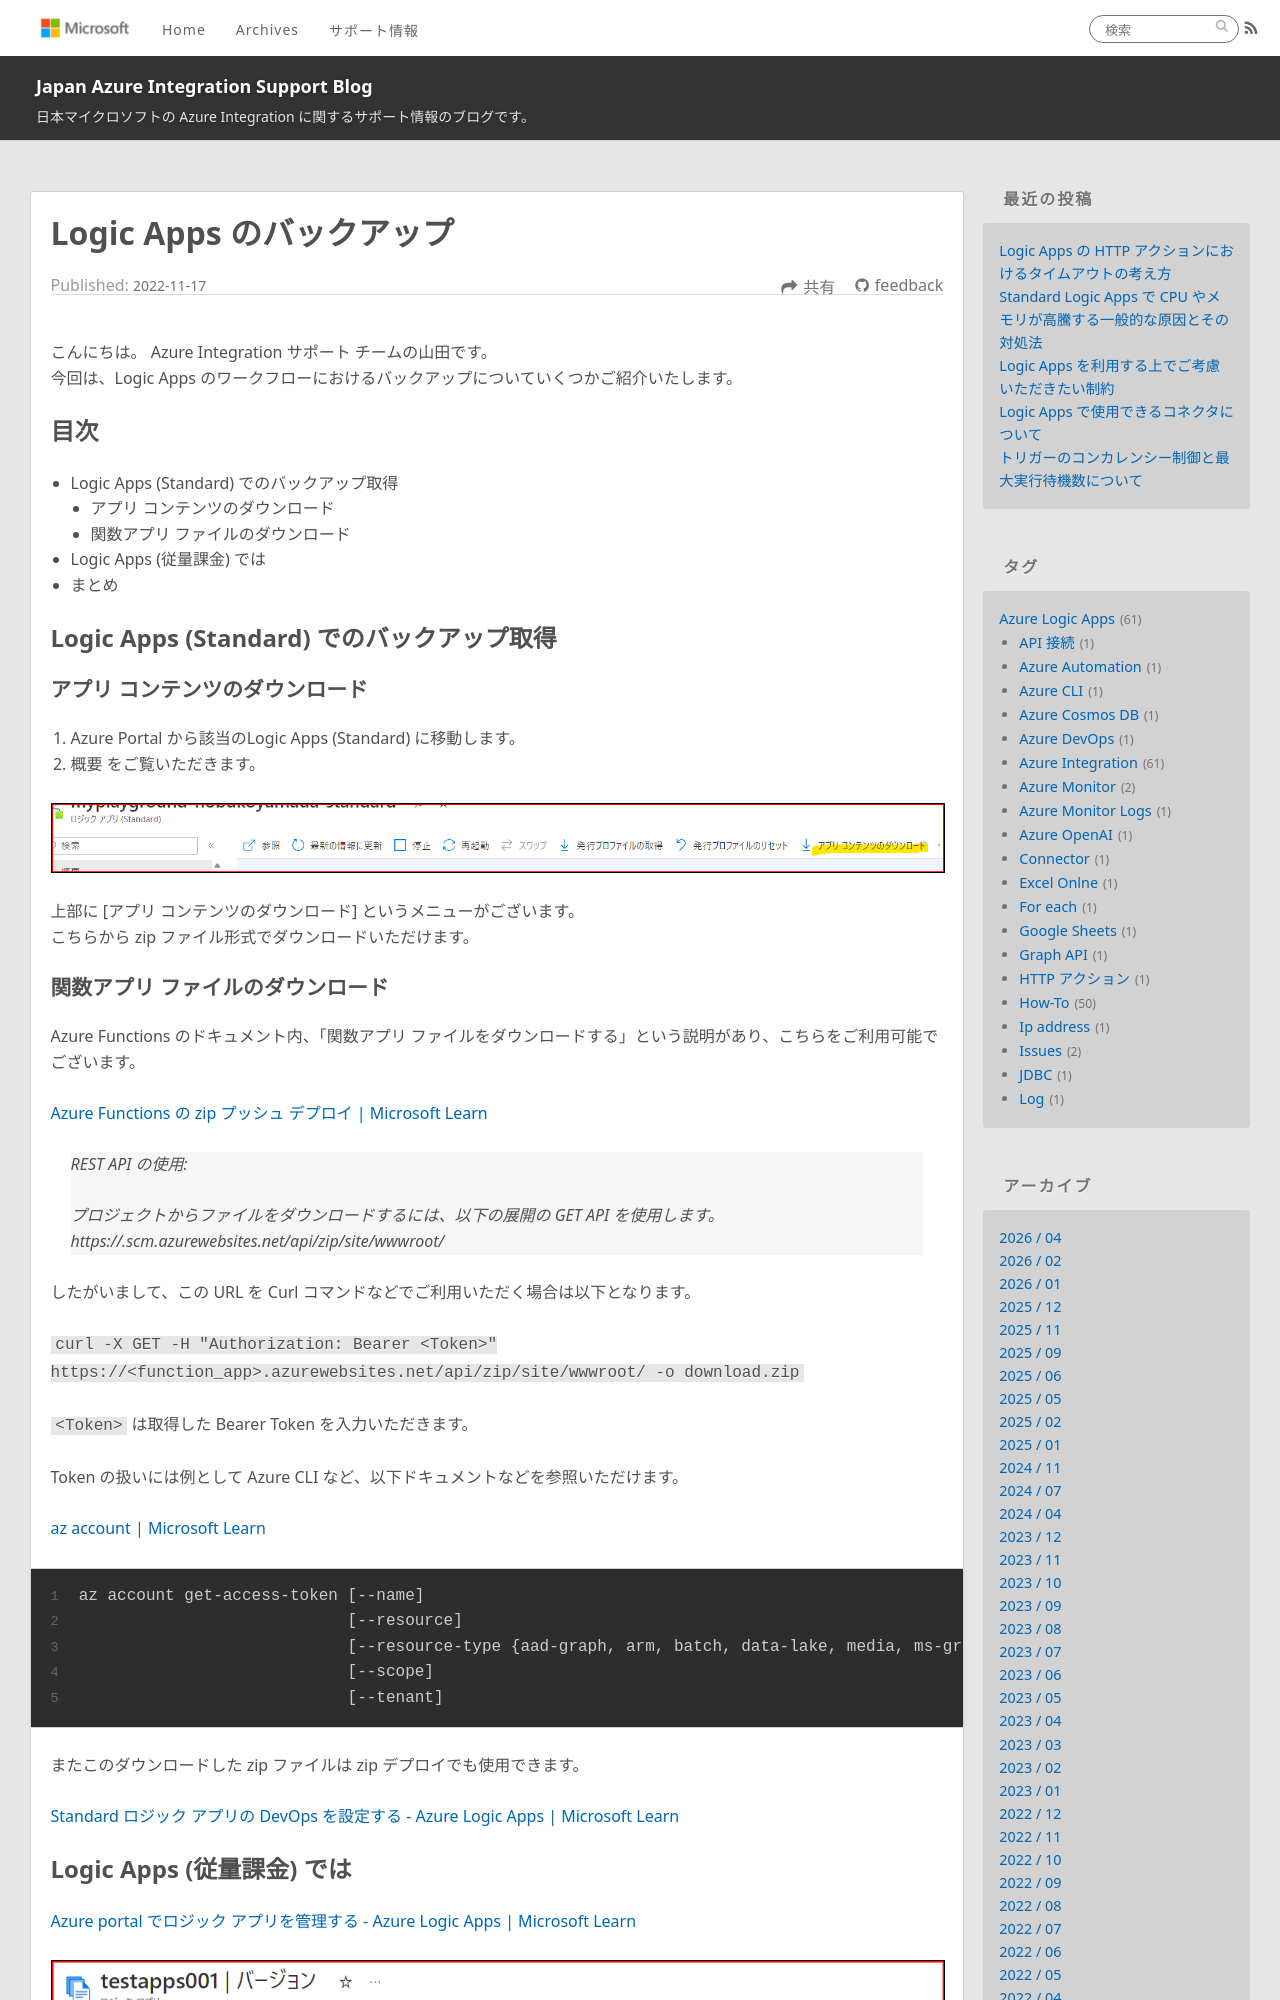

repository: Yiwen-Chen/blog · page: LogicApps/LogicApps-Backup/index.html · generator: jekyll

---
title: Logic Apps のバックアップ
date: 2022-11-17 16:00:00
tags:
  - How-To
  - Azure Integration
  - Azure Logic Apps 
---

こんにちは。  Azure Integration サポート チームの山田です。  
今回は、Logic Apps のワークフローにおけるバックアップについていくつかご紹介いたします。

<!-- more -->

## 目次
- Logic Apps (Standard) でのバックアップ取得
    - アプリ コンテンツのダウンロード
    - 関数アプリ ファイルのダウンロード
- Logic Apps (従量課金) では
- まとめ

## Logic Apps (Standard) でのバックアップ取得

### アプリ コンテンツのダウンロード

1. Azure Portal から該当のLogic Apps (Standard) に移動します。
2. 概要 をご覧いただきます。

![](./LogicApps-Backup/image01.png)

上部に [アプリ コンテンツのダウンロード] というメニューがございます。
こちらから zip ファイル形式でダウンロードいただけます。
